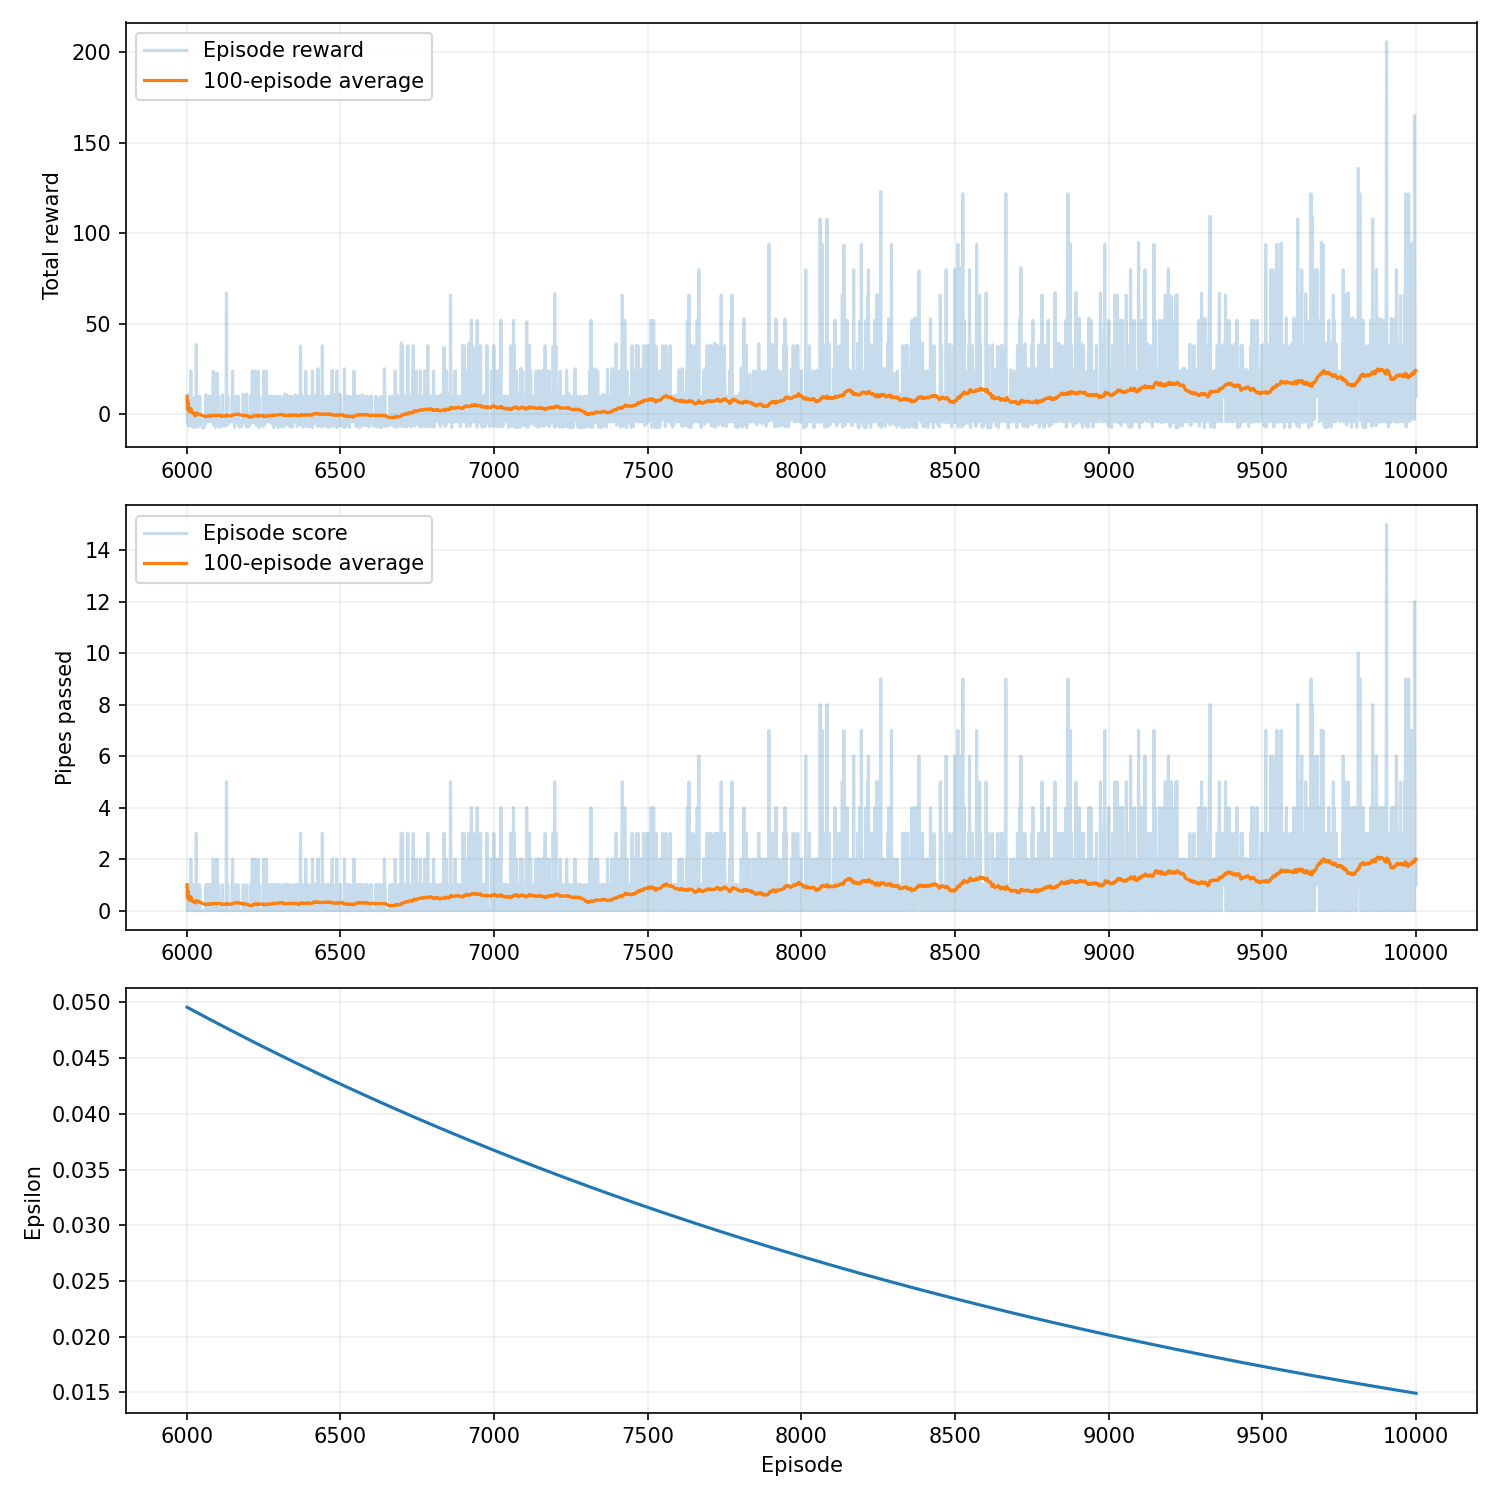

Data behind this chart, as committed beside it:
episode, seed, score, reward, epsilon, rolling_average, steps, reason, training_seconds
6001, 430242, 1, 9.85, 0.04956, 1.0, 198, collision, 19.31
6002, 430243, 0, -4.3, 0.04955, 0.5, 115, collision, 19.32
6003, 430244, 1, 10.8, 0.04953, 0.6667, 217, collision, 19.33
6004, 430245, 1, 9.85, 0.04952, 0.75, 198, collision, 19.34
6005, 430246, 0, -6.6, 0.0495, 0.6, 69, collision, 19.34
6006, 430247, 0, -4.15, 0.04949, 0.5, 118, collision, 19.35
6007, 430248, 0, -3.25, 0.04947, 0.4286, 136, collision, 19.35
6008, 430249, 1, 9.5, 0.04946, 0.5, 191, collision, 19.36
6009, 430250, 0, -4.15, 0.04944, 0.4444, 118, collision, 19.37
6010, 430251, 0, -4.15, 0.04943, 0.4, 118, collision, 19.37
6011, 430252, 1, 9.85, 0.04941, 0.4545, 198, collision, 19.38
6012, 430253, 0, -5.65, 0.0494, 0.4167, 88, collision, 19.38
6013, 430254, 2, 23.85, 0.04938, 0.5385, 278, collision, 19.39
6014, 430255, 0, -4.15, 0.04937, 0.5, 118, collision, 19.4
6015, 430256, 0, -6.15, 0.04935, 0.4667, 78, collision, 19.4
6016, 430257, 0, -4.85, 0.04934, 0.4375, 104, collision, 19.4
6017, 430258, 0, -6.8, 0.04932, 0.4118, 65, collision, 19.41
6018, 430259, 0, -4.15, 0.04931, 0.3889, 118, collision, 19.41
6019, 430260, 0, -4.25, 0.04929, 0.3684, 116, collision, 19.42
6020, 430261, 0, -4.15, 0.04928, 0.35, 118, collision, 19.42
6021, 430262, 1, 8.8, 0.04926, 0.381, 177, collision, 19.43
6022, 430263, 0, -6.6, 0.04925, 0.3636, 69, collision, 19.43
6023, 430264, 0, -4.15, 0.04924, 0.3478, 118, collision, 19.44
6024, 430265, 0, -7.05, 0.04922, 0.3333, 60, collision, 19.44
6025, 430266, 0, -7.4, 0.04921, 0.32, 53, collision, 19.45
6026, 430267, 0, -6.85, 0.04919, 0.3077, 64, collision, 19.45
6027, 430268, 0, -5.65, 0.04918, 0.2963, 88, collision, 19.45
6028, 430269, 1, 9.6, 0.04916, 0.3214, 193, collision, 19.46
6029, 430270, 0, -3.45, 0.04915, 0.3103, 132, collision, 19.47
6030, 430271, 0, -4.15, 0.04913, 0.3, 118, collision, 19.47
6031, 430272, 3, 38.4, 0.04912, 0.3871, 369, collision, 19.48
6032, 430273, 0, -7.1, 0.0491, 0.375, 59, collision, 19.48
6033, 430274, 0, -4.15, 0.04909, 0.3636, 118, collision, 19.49
6034, 430275, 1, 9.85, 0.04907, 0.3824, 198, collision, 19.5
6035, 430276, 0, -4.15, 0.04906, 0.3714, 118, collision, 19.5
6036, 430277, 0, -4.15, 0.04904, 0.3611, 118, collision, 19.51
6037, 430278, 0, -2.8, 0.04903, 0.3514, 145, collision, 19.51
6038, 430279, 0, -3.3, 0.04901, 0.3421, 135, collision, 19.52
6039, 430280, 0, -6.95, 0.049, 0.3333, 62, collision, 19.52
6040, 430281, 0, -2.85, 0.04898, 0.325, 144, collision, 19.55
6041, 430282, 0, -4.15, 0.04897, 0.3171, 118, collision, 19.56
6042, 430283, 1, 9.85, 0.04896, 0.3333, 198, collision, 19.58
6043, 430284, 0, -4.15, 0.04894, 0.3256, 118, collision, 19.59
6044, 430285, 0, -4.15, 0.04893, 0.3182, 118, collision, 19.6
6045, 430286, 0, -5.3, 0.04891, 0.3111, 95, collision, 19.61
6046, 430287, 0, -2.9, 0.0489, 0.3043, 143, collision, 19.62
6047, 430288, 0, -5.7, 0.04888, 0.2979, 87, collision, 19.63
6048, 430289, 0, -3.45, 0.04887, 0.2917, 132, collision, 19.64
6049, 430290, 0, -4.15, 0.04885, 0.2857, 118, collision, 19.64
6050, 430291, 0, -4.15, 0.04884, 0.28, 118, collision, 19.65
6051, 430292, 0, -7.45, 0.04882, 0.2745, 52, collision, 19.65
6052, 430293, 0, -4.7, 0.04881, 0.2692, 107, collision, 19.66
6053, 430294, 0, -3.35, 0.04879, 0.2642, 134, collision, 19.67
6054, 430295, 0, -4.1, 0.04878, 0.2593, 119, collision, 19.67
6055, 430296, 0, -4.15, 0.04876, 0.2545, 118, collision, 19.68
6056, 430297, 0, -3.05, 0.04875, 0.25, 140, collision, 19.68
6057, 430298, 0, -7.3, 0.04874, 0.2456, 55, collision, 19.69
6058, 430299, 0, -4.15, 0.04872, 0.2414, 118, collision, 19.71
6059, 430300, 0, -4.15, 0.04871, 0.2373, 118, collision, 19.72
6060, 430301, 0, -2.8, 0.04869, 0.2333, 145, collision, 19.73
... 3,940 more rows
